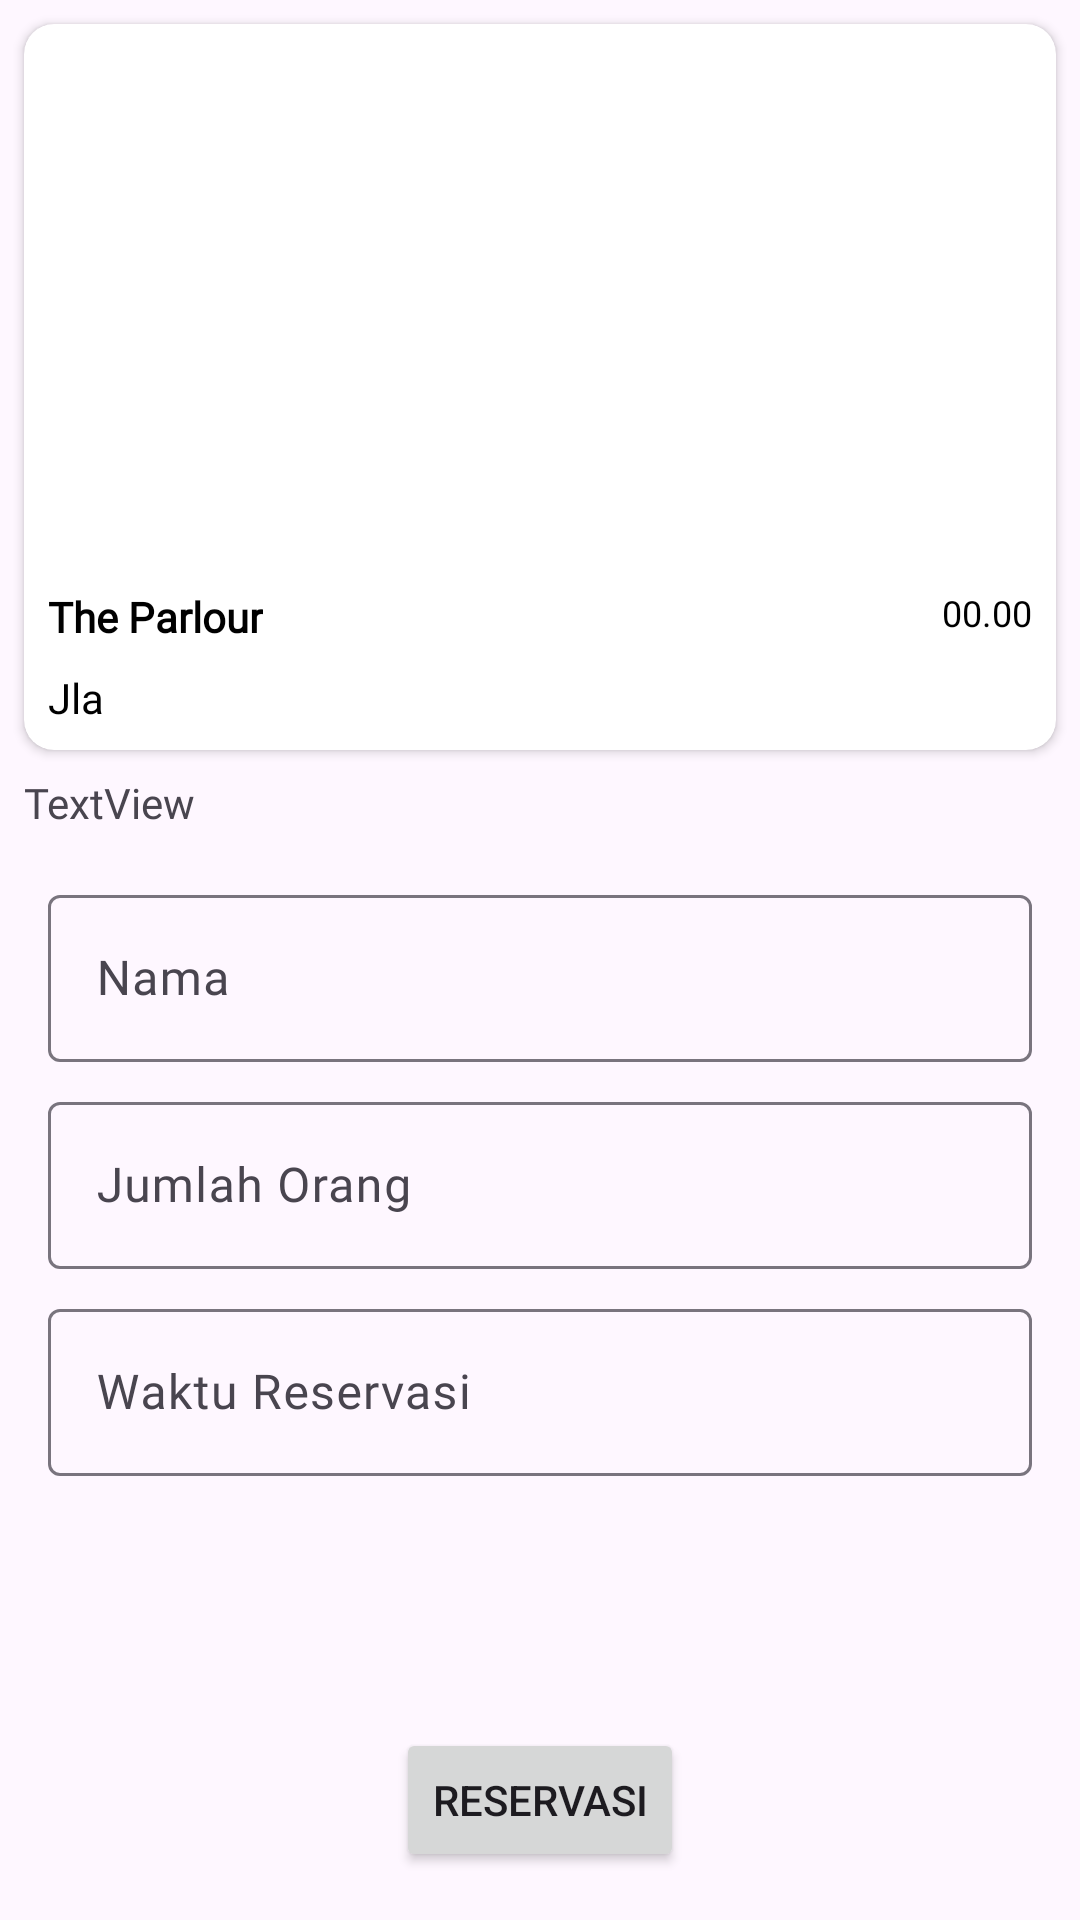

Produce the Android XML layout that renders to this screen, including the resource entries it uses.
<!-- AndroidManifest.xml: application theme Theme.Salon -->
<!-- res/layout/activity_detail_salon.xml -->
<?xml version="1.0" encoding="utf-8"?>
<androidx.constraintlayout.widget.ConstraintLayout xmlns:android="http://schemas.android.com/apk/res/android"
    xmlns:app="http://schemas.android.com/apk/res-auto"
    xmlns:tools="http://schemas.android.com/tools"
    android:layout_width="match_parent"
    android:layout_height="match_parent"
    tools:context=".DetailSalonActivity">

    <androidx.cardview.widget.CardView
        android:id="@+id/cardView2"
        android:layout_width="match_parent"
        android:layout_height="wrap_content"
        android:layout_marginStart="8dp"
        android:layout_marginTop="8dp"
        android:layout_marginEnd="8dp"
        app:cardCornerRadius="10dp"
        app:layout_constraintEnd_toEndOf="parent"
        app:layout_constraintStart_toStartOf="parent"
        app:layout_constraintTop_toTopOf="parent">

        <androidx.constraintlayout.widget.ConstraintLayout
            android:layout_width="match_parent"
            android:layout_height="match_parent">

            <ImageView
                android:id="@+id/salon_img"
                android:layout_width="match_parent"
                android:layout_height="180dp"
                android:scaleType="fitXY"
                app:layout_constraintBottom_toTopOf="@+id/salon_name_txt"
                app:layout_constraintEnd_toEndOf="parent"
                app:layout_constraintHorizontal_bias="0.5"
                app:layout_constraintStart_toStartOf="parent"
                app:layout_constraintTop_toTopOf="parent"
                tools:srcCompat="@tools:sample/avatars" />

            <TextView
                android:id="@+id/salon_name_txt"
                android:layout_width="wrap_content"
                android:layout_height="wrap_content"
                android:layout_marginStart="8dp"
                android:layout_marginTop="8dp"
                android:fontFamily="@font/judson"
                android:text="The Parlour"
                android:textColor="@color/black"
                android:textStyle="bold"
                app:layout_constraintBottom_toTopOf="@+id/salon_address_txt"
                app:layout_constraintStart_toStartOf="parent"
                app:layout_constraintTop_toBottomOf="@+id/salon_img" />

            <TextView
                android:id="@+id/salon_address_txt"
                android:layout_width="0dp"
                android:layout_height="wrap_content"
                android:layout_marginTop="8dp"
                android:layout_marginEnd="8dp"
                android:layout_marginBottom="8dp"
                android:fontFamily="@font/judson"
                android:text="Jla"
                android:textColor="@color/black"
                app:layout_constraintBottom_toBottomOf="parent"
                app:layout_constraintEnd_toEndOf="parent"
                app:layout_constraintStart_toStartOf="@+id/salon_name_txt"
                app:layout_constraintTop_toBottomOf="@+id/salon_name_txt" />

            <TextView
                android:id="@+id/salon_open_txt"
                android:layout_width="wrap_content"
                android:layout_height="wrap_content"
                android:layout_marginTop="8dp"
                android:layout_marginEnd="8dp"
                android:fontFamily="@font/judson"
                android:text="00.00"
                android:textColor="@color/black"
                android:textSize="12sp"
                app:layout_constraintEnd_toEndOf="parent"
                app:layout_constraintTop_toBottomOf="@+id/salon_img" />
        </androidx.constraintlayout.widget.ConstraintLayout>
    </androidx.cardview.widget.CardView>

    <TextView
        android:id="@+id/salon_desc_txt"
        android:layout_width="0dp"
        android:layout_height="wrap_content"
        android:layout_marginStart="8dp"
        android:layout_marginTop="8dp"
        android:layout_marginEnd="8dp"
        android:fontFamily="@font/judson"
        android:text="TextView"
        app:layout_constraintEnd_toEndOf="parent"
        app:layout_constraintStart_toStartOf="parent"
        app:layout_constraintTop_toBottomOf="@+id/cardView2" />

    <com.google.android.material.textfield.TextInputLayout
        android:id="@+id/textInputLayout3"
        android:layout_width="0dp"
        android:layout_height="wrap_content"
        android:layout_marginStart="16dp"
        android:layout_marginTop="16dp"
        android:layout_marginEnd="16dp"
        app:layout_constraintEnd_toEndOf="parent"
        app:layout_constraintStart_toStartOf="parent"
        app:layout_constraintTop_toBottomOf="@+id/salon_desc_txt">

        <com.google.android.material.textfield.TextInputEditText
            android:id="@+id/name_edt"
            android:layout_width="match_parent"
            android:layout_height="wrap_content"
            android:fontFamily="@font/judson"
            android:hint="Nama" />
    </com.google.android.material.textfield.TextInputLayout>

    <com.google.android.material.textfield.TextInputLayout
        android:id="@+id/textInputLayout4"
        android:layout_width="0dp"
        android:layout_height="wrap_content"
        android:layout_marginStart="16dp"
        android:layout_marginTop="8dp"
        android:layout_marginEnd="16dp"
        app:layout_constraintEnd_toEndOf="parent"
        app:layout_constraintStart_toStartOf="parent"
        app:layout_constraintTop_toBottomOf="@+id/textInputLayout3">

        <com.google.android.material.textfield.TextInputEditText
            android:id="@+id/people_edt"
            android:layout_width="match_parent"
            android:layout_height="wrap_content"
            android:fontFamily="@font/judson"
            android:hint="Jumlah Orang" />
    </com.google.android.material.textfield.TextInputLayout>

    <com.google.android.material.textfield.TextInputLayout
        android:layout_width="0dp"
        android:layout_height="wrap_content"
        android:layout_marginStart="16dp"
        android:layout_marginTop="8dp"
        android:layout_marginEnd="16dp"
        app:layout_constraintEnd_toEndOf="parent"
        app:layout_constraintStart_toStartOf="parent"
        app:layout_constraintTop_toBottomOf="@+id/textInputLayout4">

        <com.google.android.material.textfield.TextInputEditText
            android:id="@+id/date_edt"
            android:focusable="false"
            android:clickable="false"
            android:focusableInTouchMode="false"
            android:layout_width="match_parent"
            android:layout_height="wrap_content"
            android:fontFamily="@font/judson"
            android:hint="Waktu Reservasi"
            android:inputType="datetime" />
    </com.google.android.material.textfield.TextInputLayout>

    <Button
        android:id="@+id/reservation_btn"
        android:layout_width="wrap_content"
        android:layout_height="wrap_content"
        android:layout_marginBottom="16dp"
        android:text="Reservasi"
        app:layout_constraintBottom_toBottomOf="parent"
        app:layout_constraintEnd_toEndOf="parent"
        app:layout_constraintStart_toStartOf="parent" />

</androidx.constraintlayout.widget.ConstraintLayout>
<!-- resources referenced by this layout -->
<resources>
  <style name="Theme.Salon" parent="Base.Theme.Salon" />
  <style name="Base.Theme.Salon" parent="Theme.Material3.DayNight.NoActionBar">
          
          <item name="colorPrimary">#FF9800</item>
          <item name="colorSecondaryContainer">@color/white</item>
      </style>
  <!-- not gathered from this repository: default colours our renderer supplied (Android Studio template values) -->
  <color name="black">#FF000000</color>
  <color name="white">#FFFFFFFF</color>
</resources>
